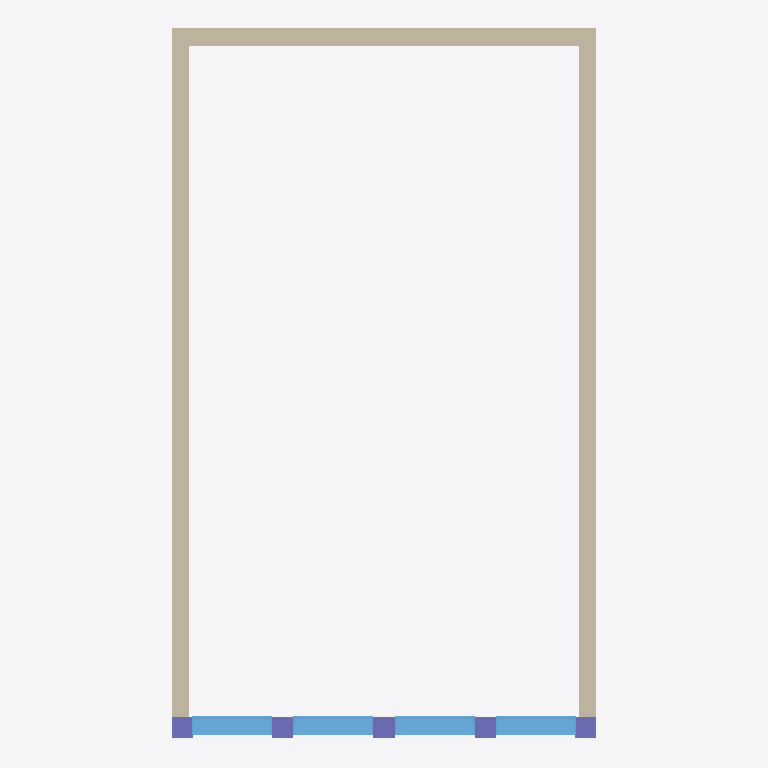
Plan cut of the same IFC building model at storey 'L1' (level 0.00 m, cut at 1.40 m), seen from above with north up, elements coloured by IFC class: 5 columns (violet), 4 windows (light blue), 3 walls (beige). Cut surfaces are drawn darker.
Extent 6.0 m × 10.1 m × 13.0 m (x, y, z). Storeys (4): L1 at 0.00 m; L2 at 3.00 m; L3 at 6.00 m; L4 at 9.00 m. Elements (34): 16 IfcWall, 13 IfcWindow, 5 IfcColumn.

HEADER;
FILE_DESCRIPTION(('ViewDefinition [CoordinationView]','RevitIdentifiers [ContentGUID: cbb0ae2e-6350-4225-8ca4-af668662c38d, VersionGUID: a1efe6b3-9e83-45fe-981d-f0f93df8ecaa, NumberOfSaves: 53]','CoordinateReference [CoordinateBase: Shared Coordinates]'),'2;1');
FILE_NAME('02_00_018.ifc','2026-01-19T15:56:32+01:00',(''),(''),'ODA SDAI 24.6','Autodesk Revit 24.3.30.11 (ENU) - IFC 24.3.30.11','');
FILE_SCHEMA(('IFC4X3'));
ENDSEC;
DATA;
#27=IFCPROJECT('3BiAukOr129OoahsPvdJnz',#18,'Project Number',$,$,'Project Name','Project Status',(#22),#2139);
#50=IFCSITE('3BiAukOr129OoahsPvdJn$',#18,'Default',$,$,#49,$,$,.ELEMENT.,(42,21,31,401672),(-71,-3,-24,-345703),0.0,$,$);
#32=IFCBUILDING('3BiAukOr129OoahsPvdJny',#18,'Building Name',$,$,#30,$,'Building Name',.ELEMENT.,$,$,#31);
#35=IFCBUILDINGSTOREY('2JF4e6axWHqu3u0C1FZlmi',#18,'L1',$,'Level:8mm Head',#34,$,'L1',.ELEMENT.,0.0);
#39=IFCBUILDINGSTOREY('1ZGO8hrFCHqw0v0026FpFv',#18,'L2',$,'Level:8mm Head',#38,$,'L2',.ELEMENT.,3000.0);
#43=IFCBUILDINGSTOREY('3luEbGC9HAlQ1SJDZs1YFK',#18,'L3',$,'Level:8mm Head',#42,$,'L3',.ELEMENT.,6000.0);
#47=IFCBUILDINGSTOREY('3luEbGC9HAlQ1SJDZs1Y6x',#18,'L4',$,'Level:8mm Head',#46,$,'L4',.ELEMENT.,9000.0);
#437=IFCWALL('3luEbGC9HAlQ1SJDZs1Ytu',#18,'Basic Wall:Generic - 250mm:1636978',$,'Basic Wall:Generic - 250mm',#425,#436,'1636978',.NOTDEFINED.);
#459=IFCWALL('3luEbGC9HAlQ1SJDZs1Ytv',#18,'Basic Wall:Generic - 250mm:1636979',$,'Basic Wall:Generic - 250mm',#447,#458,'1636979',.NOTDEFINED.);
#481=IFCWALL('3luEbGC9HAlQ1SJDZs1Yt_',#18,'Basic Wall:Generic - 250mm:1636980',$,'Basic Wall:Generic - 250mm',#469,#480,'1636980',.NOTDEFINED.);
#1073=IFCWINDOW('3luEbGC9HAlQ1SJDZs1YiT',#18,'M_Window-Fixed:900 x 1650mm:1637527',$,'M_Window-Fixed:900 x 1650mm',#2016,#1069,'1637527',3000.0,1130.0,.WINDOW.,.NOTDEFINED.,$);
#1119=IFCWINDOW('3luEbGC9HAlQ1SJDZs1zQ2',#18,'M_Window-Fixed:900 x 1650mm:1638664',$,'M_Window-Fixed:900 x 1650mm',#2001,#1115,'1638664',3000.0,1130.0,.WINDOW.,.NOTDEFINED.,$);
#1387=IFCWINDOW('1TLPjBhwn6VfwXg0jXWoCo',#18,'M_Window-Fixed:900 x 1650mm:1648944',$,'M_Window-Fixed:900 x 1650mm',#2046,#1383,'1648944',3000.0,1130.0,.WINDOW.,.NOTDEFINED.,$);
#1431=IFCWINDOW('1TLPjBhwn6VfwXg0jXWoCm',#18,'M_Window-Fixed:900 x 1650mm:1648946',$,'M_Window-Fixed:900 x 1650mm',#2031,#1427,'1648946',3000.0,1130.0,.WINDOW.,.NOTDEFINED.,$);
#1105=IFCCOLUMN('3luEbGC9HAlQ1SJDZs1Yhu',#18,'M_Concrete-Rectangular-Column:300 x 300 mm:1637746',$,'M_Concrete-Rectangular-Column:300 x 300 mm',#1104,#1101,'1637746',.COLUMN.);
#1091=IFCCOLUMN('3luEbGC9HAlQ1SJDZs1YgL',#18,'M_Concrete-Rectangular-Column:300 x 300 mm:1637663',$,'M_Concrete-Rectangular-Column:300 x 300 mm',#1090,#1087,'1637663',.COLUMN.);
#1416=IFCCOLUMN('1TLPjBhwn6VfwXg0jXWoCp',#18,'M_Concrete-Rectangular-Column:300 x 300 mm:1648945',$,'M_Concrete-Rectangular-Column:300 x 300 mm',#1415,#1412,'1648945',.COLUMN.);
#397=IFCCOLUMN('3luEbGC9HAlQ1SJDZs1Y$a',#18,'M_Concrete-Rectangular-Column:300 x 300 mm:1636462',$,'M_Concrete-Rectangular-Column:300 x 300 mm',#396,#393,'1636462',.COLUMN.);
#415=IFCCOLUMN('3luEbGC9HAlQ1SJDZs1YuN',#18,'M_Concrete-Rectangular-Column:300 x 300 mm:1636765',$,'M_Concrete-Rectangular-Column:300 x 300 mm',#414,#411,'1636765',.COLUMN.);
ENDSEC;
